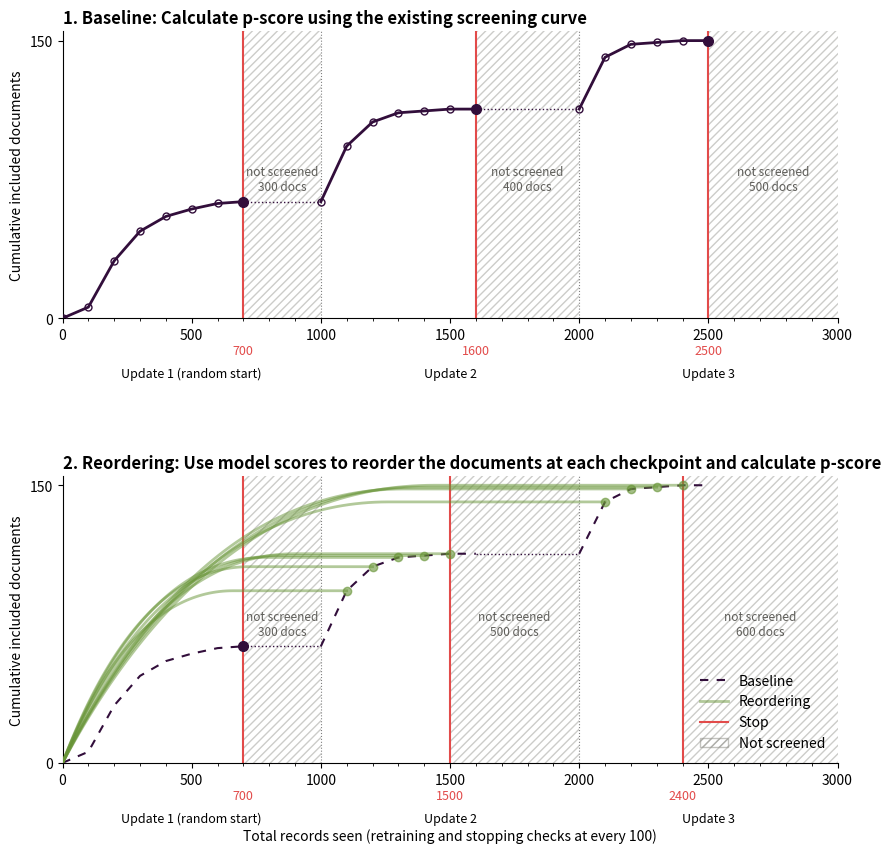

This chart was generated by the following Python code:
"""
Prioritised screening in a living systematic review:
  1. Baseline screening in batches of 100, three updates, red line = stopping point
  2. Reordered curves (re-ranked at each checkpoint) from update 2 onwards

Illustrative data only. To use real data, replace the BASELINE block with your
screening log (documents screened vs cumulative includes) and build the reordered
curves with `reordered_from_scores` (see below).

Requires: numpy, matplotlib
"""

#TODO: move the legend into top left corner

import numpy as np
import matplotlib.pyplot as plt
from matplotlib.lines import Line2D
from matplotlib.patches import Patch

BASELINE = "#320e3b"
REORDERING = "#679436"
STOP = "#E24B4A"
SKIP = "#9A9A94"

POOL = 1000                       # documents in the sample of each update
N_UPDATES = 3
XMAX = POOL * N_UPDATES
PREVALENCE = 0.05                 # total includes = 5% of all documents
YMAX = PREVALENCE * XMAX
 
#  Cumulative includes after every 100 screened documents, per update
# (offset 0 = start of the update, value = includes found so far overall)
# Values are actual include counts and must end at YMAX (150 = 5% of 3000)
inc_by_offset = [
    [0, 6, 31, 47, 55, 59, 62, 63],             # baseline review: 700 screened
    [63, 93, 106, 111, 112, 113, 113],          # update 1: 600 screened
    [113, 141, 148, 149, 150, 150],             # update 2: 500 screened
]
assert inc_by_offset[-1][-1] == YMAX, "last value must equal total includes (PREVALENCE * XMAX)"
reordered_screened = [700, 500, 400]            
 
# Reordered curves: (update index, checkpoint offset, bend position on the x axis)
reordered_checkpoints = [
    (u, off, 0.6 * (pool_start_ + off))          # demo bend; real data: from the scores
    for u in (1, 2)                              # reordering starts at update 2
    for pool_start_ in [u * POOL]
    for off in range(100, reordered_screened[u] + 1, 100)   # every checkpoint up to the stop
]
 
def pool_start(u):
    return u * POOL
 

def baseline_xy():
    xs, ys = [], []
    for u, vals in enumerate(inc_by_offset):
        xs += [pool_start(u) + 100 * i for i in range(len(vals))]
        ys += vals
    return np.array(xs), np.array(ys)
 

def includes_at(u, offset):
    return np.interp(offset, 100 * np.arange(len(inc_by_offset[u])), inc_by_offset[u])
 

def reordered_demo(x_end, total, bend, k=0.4, steps=60):
    """Smooth curve from the origin with a single bend, then a plateau.
    REAL DATA: replace with the cumulative sum of labels sorted by prediction score."""
    t = np.linspace(0, 1, steps)
    x = 2 * (1 - t) * t * (k * bend) + t ** 2 * bend
    y = total * (2 * t - t ** 2)
    return np.r_[x, x_end], np.r_[y, total]
 

def reordered_from_scores(scores, labels):
    """REAL DATA: re-rank documents seen so far (highest score first)."""
    order = np.argsort(-np.asarray(scores))
    return np.arange(1, len(order) + 1), np.cumsum(np.asarray(labels)[order])
 
 
def style_axes(ax, stops):
    ax.set_xlim(0, XMAX)
    ax.set_ylim(0, YMAX+5)
    ax.set_yticks([0, YMAX])
    ax.set_yticklabels(["0", f"{YMAX:.0f}"])
    ax.set_xticks(np.arange(0, XMAX + 1, 500))
    ax.set_xticks(np.arange(0, XMAX + 1, 100), minor=True)
    ax.spines[["top", "right"]].set_visible(False)
    ax.set_ylabel("Cumulative included documents")
    for s in stops:
        ax.axvline(s, color=STOP, lw=1.5, zorder=2)
        ax.text(s, -0.09, str(s), color=STOP, ha="center", va="top", fontsize=9,
                transform=ax.get_xaxis_transform())
    for u in range(N_UPDATES):
        ax.text(pool_start(u) + POOL / 2, -0.17, f"Update {u + 1}" + (" (random start)" if u == 0 else ""),
                ha="center", va="top", fontsize=9, transform=ax.get_xaxis_transform())
        if u > 0:
            ax.axvline(pool_start(u), color="grey", lw=0.8, ls=":", zorder=1)
 
 
def skipped_blocks(ax, stops):
    for u, s in enumerate(stops):
        end = pool_start(u) + POOL
        ax.axvspan(s, end, facecolor="none", edgecolor=SKIP, hatch="////", lw=0, alpha=0.5, zorder=0)
        ax.text((s + end) / 2, YMAX * 0.5, f"not screened\n{end - s} docs", ha="center",
                va="center", fontsize=8.5, color="#5f5e5a", zorder=3)
 
 
fig, (ax1, ax2) = plt.subplots(2, 1, figsize=(10, 9.5))
fig.subplots_adjust(hspace=0.55)
 
bx, by = baseline_xy()
baseline_stops = [pool_start(u) + 100 * (len(v) - 1) for u, v in enumerate(inc_by_offset)]
baseline_stop_y = [v[-1] for v in inc_by_offset]
 
# --- Panel 1 ---------------------------------------------------------------
ax1.set_title("1. Baseline: Calculate p-score using the existing screening curve ", loc="left", fontweight="bold")
skipped_blocks(ax1, baseline_stops)
for u, v in enumerate(inc_by_offset):                       # one line per update
    x = pool_start(u) + 100 * np.arange(len(v))
    ax1.plot(x, v, color=BASELINE, lw=2, zorder=4)
    ax1.plot(x, v, "o", mfc="none", mec=BASELINE, ms=5, zorder=4)
    if u < N_UPDATES - 1:                                   # carry includes across the blank
        ax1.plot([x[-1], pool_start(u + 1)], [v[-1], v[-1]], color=BASELINE, lw=1, ls=":", zorder=3)
ax1.plot(baseline_stops, baseline_stop_y, "o", color=BASELINE, ms=7, zorder=5)
style_axes(ax1, baseline_stops)
 
# --- Panel 2 ---------------------------------------------------------------
reordered_stops = [pool_start(u) + s for u, s in enumerate(reordered_screened)]
ax2.set_title("2. Reordering: Use model scores to reorder the documents at each checkpoint and calculate p-score", loc="left", fontweight="bold")
skipped_blocks(ax2, reordered_stops)
for u, v in enumerate(inc_by_offset):                       # baseline for reference
    x = pool_start(u) + 100 * np.arange(len(v))
    ax2.plot(x, v, color=BASELINE, lw=1.5, ls=(0, (4, 4)), zorder=3)
    if u < N_UPDATES - 1:
        ax2.plot([x[-1], pool_start(u + 1)], [v[-1], v[-1]], color=BASELINE, lw=1, ls=":", zorder=3)
ax2.plot(reordered_stops[0], inc_by_offset[0][-1], "o", color=BASELINE, ms=7, zorder=5)
 
for u, off, bend in reordered_checkpoints:
    x_end = pool_start(u) + off
    total = includes_at(u, off)
    x, y = reordered_demo(x_end, total, bend)
    ax2.plot(x, y, color=REORDERING, lw=2, alpha=0.5, zorder=4)
    ax2.plot(x_end, total, "o", color=REORDERING, alpha=0.6, ms=6, zorder=5)
 
style_axes(ax2, reordered_stops)
ax2.set_xlabel("Total records seen (retraining and stopping checks at every 100)", labelpad=30)
 
ax2.legend(handles=[
    Line2D([], [], color=BASELINE, lw=1.5, ls=(0, (4, 4)), label="Baseline"),
    Line2D([], [], color=REORDERING, lw=2, alpha=0.5, label="Reordering"),
    Line2D([], [], color=STOP, lw=1.5, label="Stop"),
    Patch(facecolor="none", edgecolor=SKIP, hatch="////", alpha=0.6, label="Not screened"),
], loc="lower right", frameon=False)
 
fig.savefig("screening_curves.png", dpi=300, bbox_inches="tight")
print("saved screening_curves.png")
